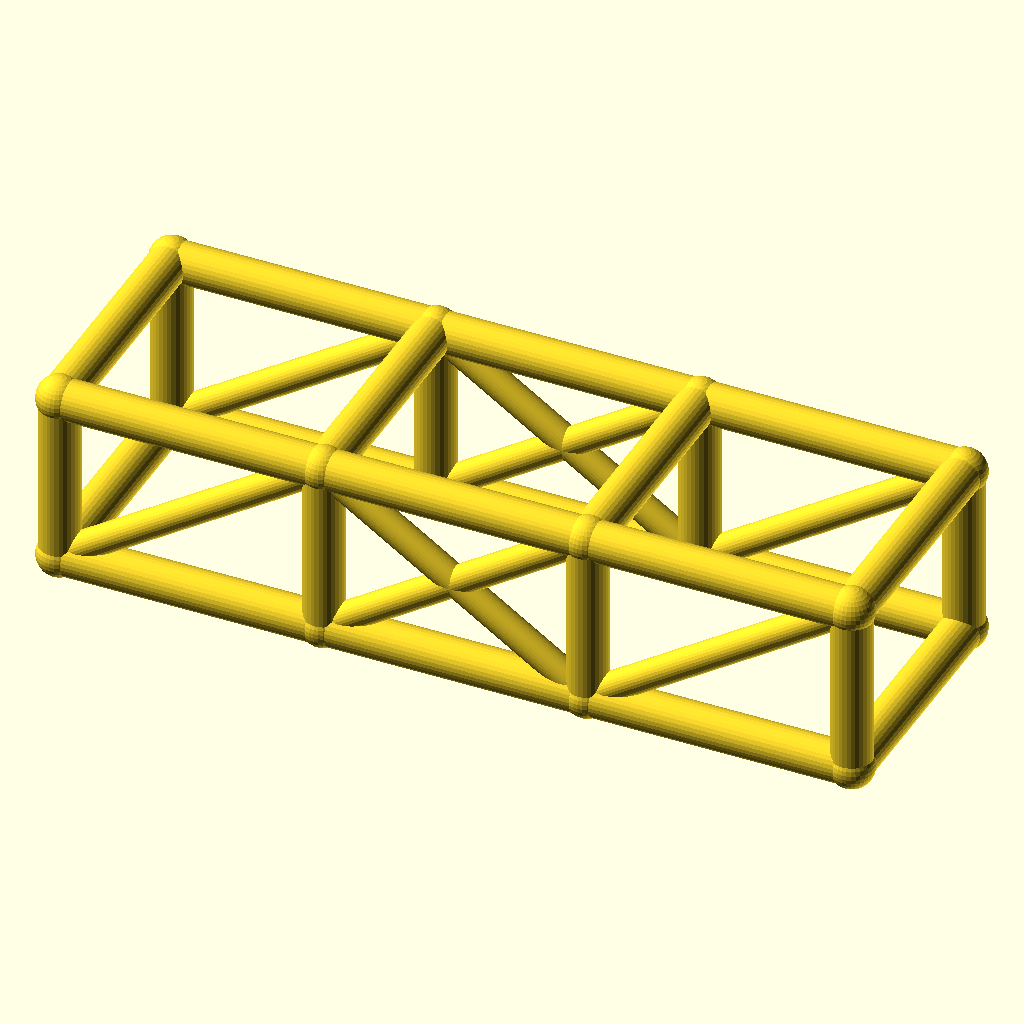
Cell 1: the model at its default parameters.
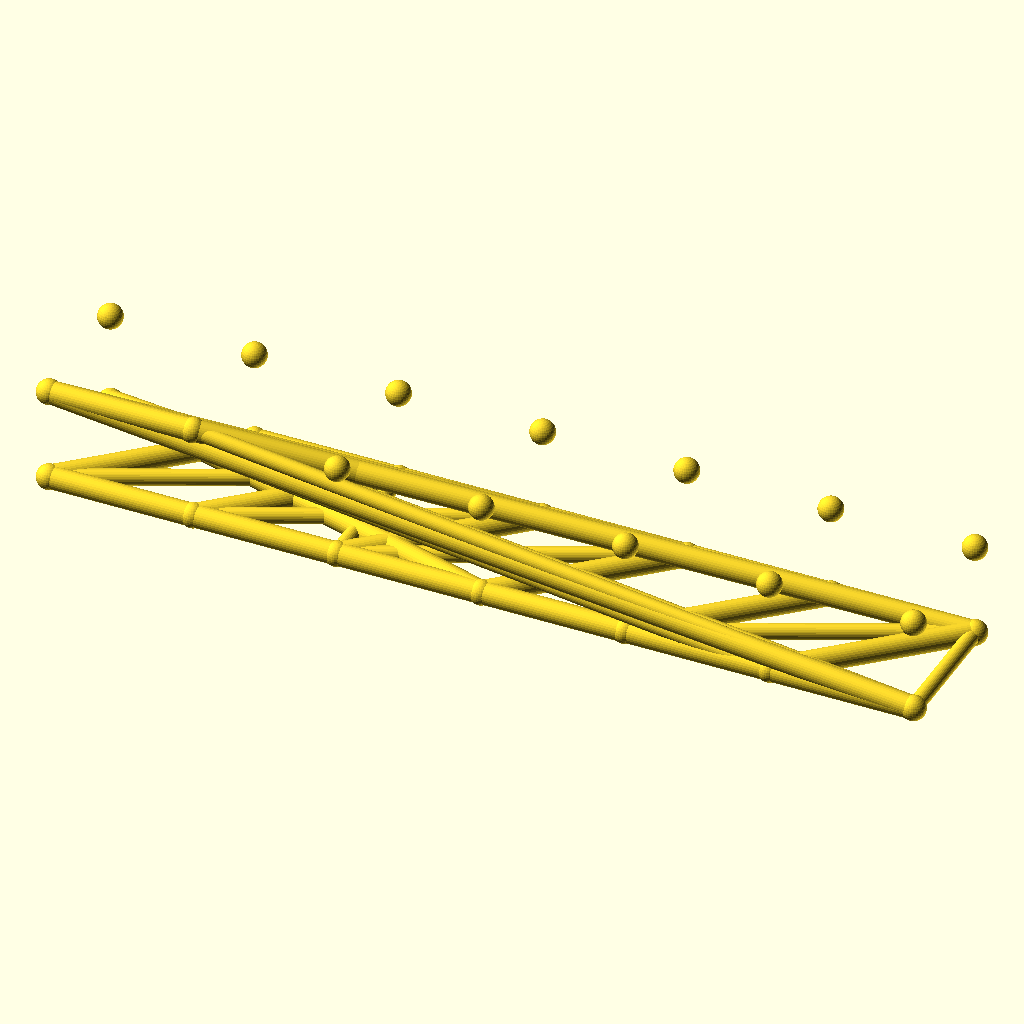
Cell 2 — bays set to 6, the other parameters unchanged.
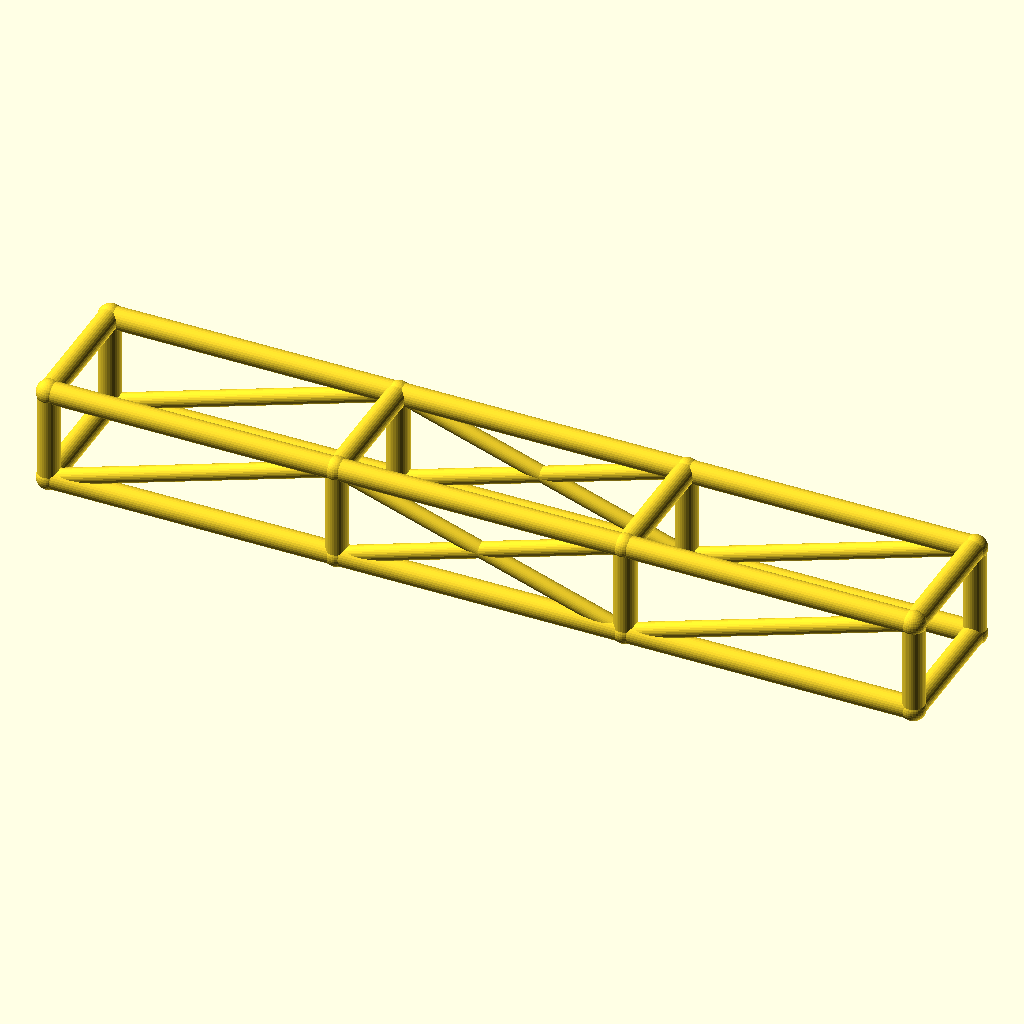
Cell 3 — bay_l set to 92, the other parameters unchanged.
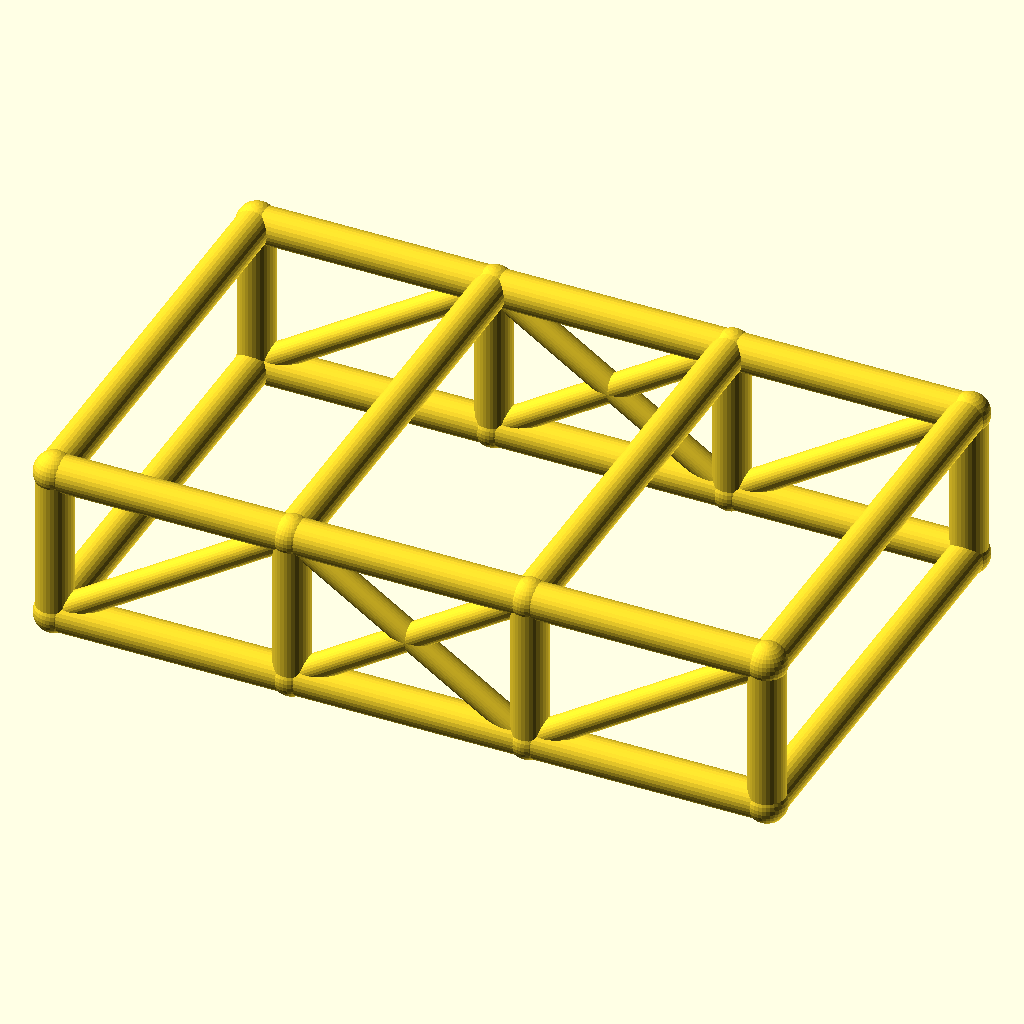
Cell 4: the same model with cage_w = 84.
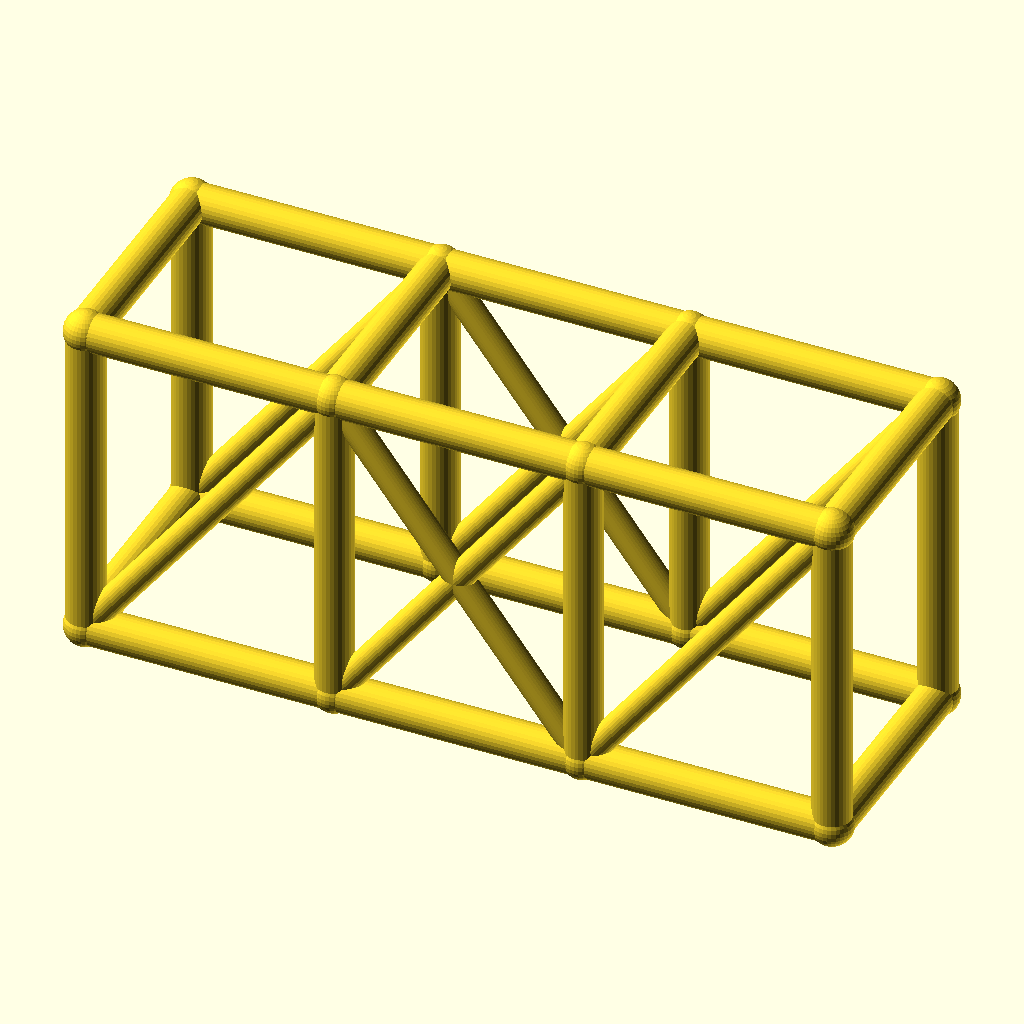
Cell 5: the same model with cage_h = 60.
The same orthographic view direction (rotation 55°, 0°, 25°; colour scheme Cornfield) for every cell, with the view re-fitted per cell, so scale and position can differ between cells.
Source of the model, optional_data/data/wire2/rollcages/scene_0116.scad:
$fn = 32;

// ----------------------------------------------------------------------
// Roll cage: 3 bays x 2 sections, bays 46 mm, 42 x 30 mm section
// ----------------------------------------------------------------------

// --- parameters (mm) ---
bays = 3;                 // number of bays along X
sections = 2;             // levels of the cage
bay_l = 46;               // bay length, X
cage_w = 42;              // cage width, Y
cage_h = 30;              // cage height, Z
rail_r = 3.5;             // rail and hoop radius
diag_r = 2.5;             // diagonal brace radius
joint_r = 3.9;            // joint ball radius

bbox_x = bays * bay_l + 2 * joint_r;  // overall X, joints included
bbox_y = cage_w + 2 * joint_r;  // overall Y, joints included
bbox_z = cage_h + 2 * joint_r;  // overall Z, joints included
rail_d = 2 * rail_r;  // rail stock diameter
diag_d = 2 * diag_r;  // diagonal stock diameter
joint_d = 2 * joint_r;  // joint ball diameter
cage_l = bays * bay_l;  // overall cage length
nodes = [for (lvl = [0, 1], side = [0, 1], st = [0 : bays]) [st * bay_l, side * cage_w, lvl * cage_h]];

module member(a, b, r) {
  /* round stock from joint a to joint b, ends buried in the joint balls */
  d = b - a;
  length = norm(d);
  translate(a) rotate([0, acos(d[2] / length), atan2(d[1], d[0])])
    cylinder(h = length, r = r);
}

module joint(p, r) {
  /* ball at the joint centre, fatter than every member meeting there */
  translate(p) sphere(r = r);
}

/* members - each call is one graph edge */
member(nodes[0], nodes[1], rail_r);
member(nodes[1], nodes[2], rail_r);
member(nodes[2], nodes[3], rail_r);
member(nodes[4], nodes[5], rail_r);
member(nodes[5], nodes[6], rail_r);
member(nodes[6], nodes[7], rail_r);
member(nodes[8], nodes[9], rail_r);
member(nodes[9], nodes[10], rail_r);
member(nodes[10], nodes[11], rail_r);
member(nodes[12], nodes[13], rail_r);
member(nodes[13], nodes[14], rail_r);
member(nodes[14], nodes[15], rail_r);
member(nodes[0], nodes[8], rail_r);
member(nodes[1], nodes[9], rail_r);
member(nodes[2], nodes[10], rail_r);
member(nodes[3], nodes[11], rail_r);
member(nodes[4], nodes[12], rail_r);
member(nodes[5], nodes[13], rail_r);
member(nodes[6], nodes[14], rail_r);
member(nodes[7], nodes[15], rail_r);
member(nodes[8], nodes[12], rail_r);
member(nodes[9], nodes[13], rail_r);
member(nodes[10], nodes[14], rail_r);
member(nodes[11], nodes[15], rail_r);
member(nodes[0], nodes[4], rail_r);
member(nodes[3], nodes[7], rail_r);
member(nodes[0], nodes[9], diag_r);
member(nodes[1], nodes[10], diag_r);
member(nodes[9], nodes[2], diag_r);
member(nodes[2], nodes[11], diag_r);
member(nodes[4], nodes[13], diag_r);
member(nodes[5], nodes[14], diag_r);
member(nodes[13], nodes[6], diag_r);
member(nodes[6], nodes[15], diag_r);

/* joint balls */
for (p = nodes) joint(p, joint_r);
Parameter table extracted from the source (name, type, default, range or options):
bays: number, default 3
sections: number, default 2
bay_l: number, default 46
cage_w: number, default 42
cage_h: number, default 30
rail_r: number, default 3.5
diag_r: number, default 2.5
joint_r: number, default 3.9
